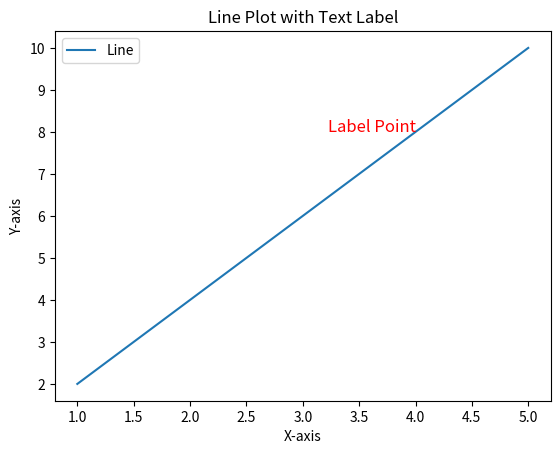

The matplotlib source for this figure:
import matplotlib.pyplot as plt

# Sample data
x = [1, 2, 3, 4, 5]
y = [2, 4, 6, 8, 10]

# Plotting the line
plt.plot(x, y, label='Line')

# Adding text label to a specific point on the line
index_to_label = 3
label_text = 'Label Point'

# Get the coordinates of the point on the line
label_x = x[index_to_label]
label_y = y[index_to_label]

# Add the text label to the plot
plt.text(label_x, label_y, label_text, color='red', fontsize=12, ha='right')

# Adding labels and legend
plt.xlabel('X-axis')
plt.ylabel('Y-axis')
plt.title('Line Plot with Text Label')
plt.legend()

# Show the plot
plt.show()
